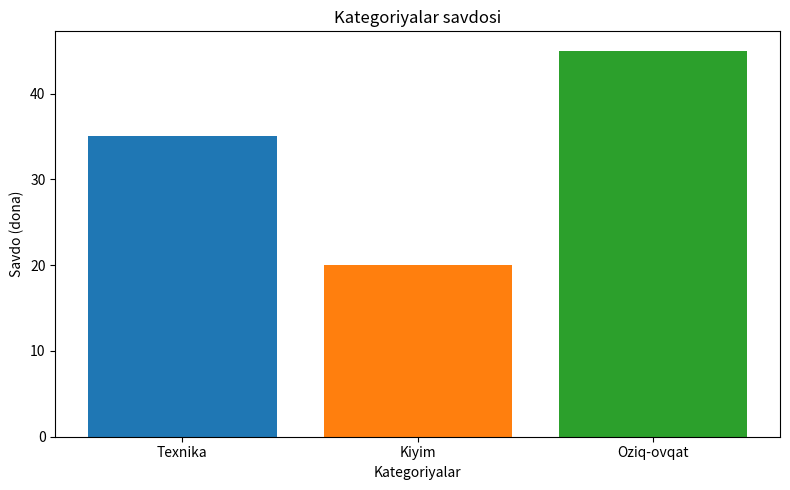

The matplotlib source for this figure:
import matplotlib.pyplot as plt

kategoriyalar = ["Texnika", "Kiyim", "Oziq-ovqat"]
savdo = [35, 20, 45]

plt.figure(figsize=(8, 5))
plt.bar(kategoriyalar, savdo, color=["tab:blue", "tab:orange", "tab:green"])
plt.title("Kategoriyalar savdosi")
plt.xlabel("Kategoriyalar")
plt.ylabel("Savdo (dona)")
plt.tight_layout()
plt.show()
